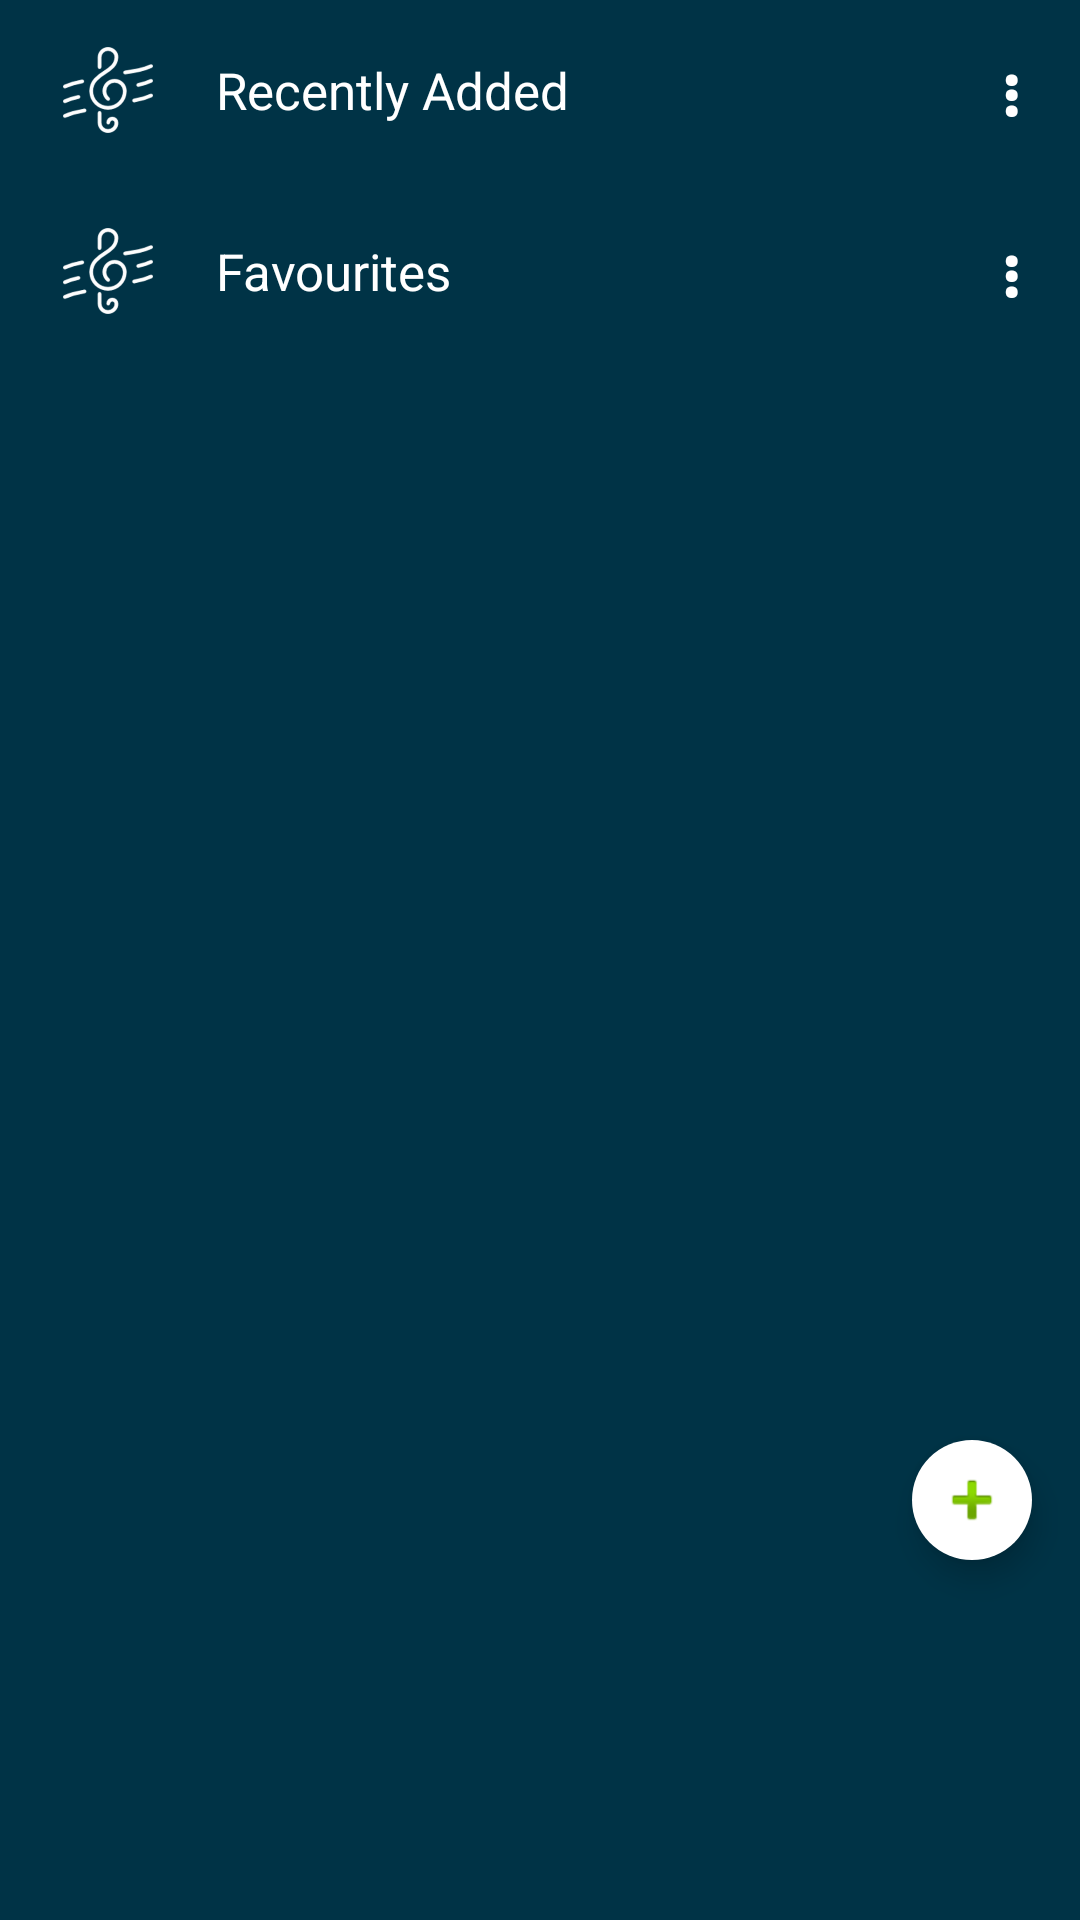

Android layout source for this screen:
<!-- AndroidManifest.xml: application theme Crimson -->
<!-- res/layout/sub_fragment_playlist.xml -->
<?xml version="1.0" encoding="utf-8"?>
<RelativeLayout xmlns:android="http://schemas.android.com/apk/res/android"
    android:layout_width="match_parent"
    android:layout_height="match_parent"
    xmlns:app="http://schemas.android.com/apk/res-auto"
    android:background="@drawable/gradient_10">


        <LinearLayout
            android:id="@+id/recent_add_song_playlist"
            android:layout_width="match_parent"
            android:layout_height="wrap_content"
            android:paddingBottom="15dp"
            android:paddingTop="15dp"
            android:weightSum="100">

            <LinearLayout
                android:layout_width="0dp"
                android:layout_height="match_parent"
                android:layout_weight="20"
                android:gravity="center">

                <ImageView
                    android:layout_width="30dp"
                    android:layout_height="30dp"
                    android:src="@drawable/playlist_white" />

            </LinearLayout>

            <LinearLayout
                android:layout_width="0dp"
                android:layout_height="match_parent"
                android:layout_weight="65"
                android:gravity="left|center_vertical">

                <TextView
                    android:id="@+id/playlist_name"
                    android:layout_width="wrap_content"
                    android:layout_height="wrap_content"
                    android:text="Recently Added"
                    android:textColor="@color/white"
                    android:textSize="17sp" />


            </LinearLayout>

            <LinearLayout
                android:layout_width="0dp"
                android:layout_height="match_parent"
                android:layout_weight="15"
                android:clickable="true"
                android:id="@+id/recent_side_popup"
                android:gravity="left|center_vertical">

                <TextView
                    android:layout_width="match_parent"
                    android:layout_height="match_parent"
                    android:gravity="right|center_vertical"
                    android:paddingRight="20dp"
                    android:text="&#x22ee;"
                    android:textAppearance="?android:textAppearanceLarge"
                    android:textColor="@color/frag_playlist_txt_color"
                    android:textStyle="bold" />

            </LinearLayout>

        </LinearLayout>


        <LinearLayout
            android:id="@+id/favourites"
            android:layout_width="match_parent"
            android:layout_height="wrap_content"
            android:layout_below="@id/recent_add_song_playlist"
            android:paddingBottom="15dp"
            android:paddingTop="15dp"
            android:weightSum="100">

            <LinearLayout
                android:layout_width="0dp"
                android:layout_height="match_parent"
                android:layout_weight="20"
                android:gravity="center">

                <ImageView
                    android:layout_width="30dp"
                    android:layout_height="30dp"
                    android:src="@drawable/playlist_white" />

            </LinearLayout>

            <LinearLayout
                android:layout_width="0dp"
                android:layout_height="match_parent"
                android:layout_weight="65"
                android:gravity="left|center_vertical">

                <TextView
                    android:id="@+id/favourite_song"
                    android:layout_width="wrap_content"
                    android:layout_height="wrap_content"
                    android:text="Favourites"
                    android:textColor="@color/white"
                    android:textSize="17sp" />


            </LinearLayout>

            <LinearLayout
                android:layout_width="0dp"
                android:layout_height="match_parent"
                android:layout_weight="15"
                android:clickable="true"
                android:id="@+id/fav_side_popup"
                android:gravity="left|center_vertical">

                <TextView
                    android:layout_width="match_parent"
                    android:layout_height="match_parent"
                    android:gravity="right|center_vertical"
                    android:paddingRight="20dp"
                    android:text="&#x22ee;"
                    android:textAppearance="?android:textAppearanceLarge"
                    android:textColor="@color/frag_playlist_txt_color"
                    android:textStyle="bold" />

            </LinearLayout>

        </LinearLayout>

        <ListView
            android:id="@+id/lis"
            android:layout_width="match_parent"
            android:layout_height="match_parent"
            android:layout_below="@id/favourites" />

        <android.support.design.widget.FloatingActionButton
            android:id="@+id/fab_icon"
            android:layout_width="wrap_content"
            android:layout_height="wrap_content"
            android:layout_alignParentBottom="true"
            android:layout_alignParentEnd="true"
            android:layout_marginBottom="120dp"
            android:layout_marginRight="16dp"
            android:clickable="true"
            app:backgroundTint="@color/white"
            app:borderWidth="0dp"
            app:elevation="6dp"
            app:fabSize="mini"
            app:srcCompat="@android:drawable/ic_input_add" />

</RelativeLayout>
<!-- resources referenced by this layout -->
<resources>
  <color name="frag_playlist_txt_color">#ffffff</color>
  <!-- drawable gradient_10 (drawable) -->
  <?xml version="1.0" encoding="utf-8"?>
  <shape xmlns:android="http://schemas.android.com/apk/res/android">
  
      <gradient
      android:type="linear"
      android:startColor="#003346"
      android:endColor="#003346"
      android:angle="45"/>
  
  
  
  
      
          
          
          
          
  </shape>
  <!-- drawable playlist_white: png bitmap (drawable-hdpi, 4662 bytes) -->
  <style name="Crimson" parent="AppFullScreenTheme">
          <item name="colorPrimary">#DC143C</item>
          <item name="colorPrimaryDark">#DC143C</item>
          <item name="colorAccent">@color/colorAccent</item>
          <item name="android:textColorSecondary">@color/White</item></style>
  <style name="AppFullScreenTheme" parent="Theme.AppCompat.Light.NoActionBar">
          
          <item name="colorPrimary">@color/Themecolor</item>
          <item name="colorPrimaryDark">#142E3C</item>
          <item name="colorAccent">@color/colorAccent</item>
          <item name="android:textColorSecondary">@color/White</item>
          <item name="android:textColor">@color/Black</item>
          <item name="colorControlHighlight">@color/LightGrey</item>
          <item name="android:popupMenuStyle">@style/AppFullScreenTheme.PopupMenu</item>
  
          
          
          
      </style>
  <color name="colorAccent">#FF4081</color>
  <color name="White"> #FFFFFF</color>
  <color name="Themecolor">#3C515C</color>
  <color name="Black"> #000000</color>
  <color name="LightGrey"> #D3D3D3</color>
  <style name="AppFullScreenTheme.PopupMenu" parent="android:Widget.ListPopupWindow">
          <item name="android:popupBackground">#f5f5f5</item>
          <item name="android:elevation">50dp</item>
      </style>
  <!-- not gathered from this repository: default colours our renderer supplied (Android Studio template values) -->
  <color name="white">#FFFFFFFF</color>
</resources>
